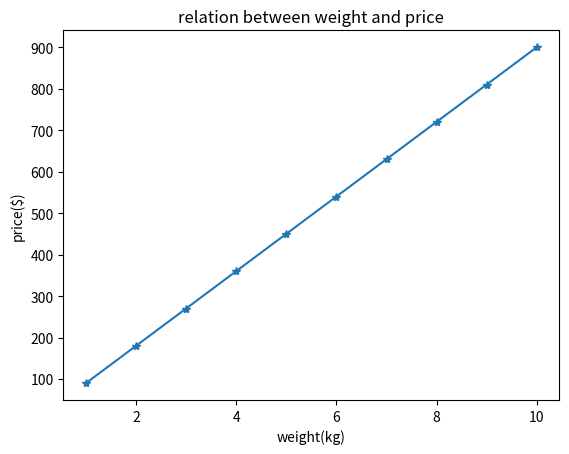

Reproduce this figure in Python.
import matplotlib.pyplot as plt

unit_price = 90

x = [ x for x in range(1, 11) ]
y = [ unit_price * y for y in x ]
plt.plot(x, y,'-*')
plt.title('relation between weight and price')
plt.xlabel('weight(kg)')
plt.ylabel('price($)')
plt.show()